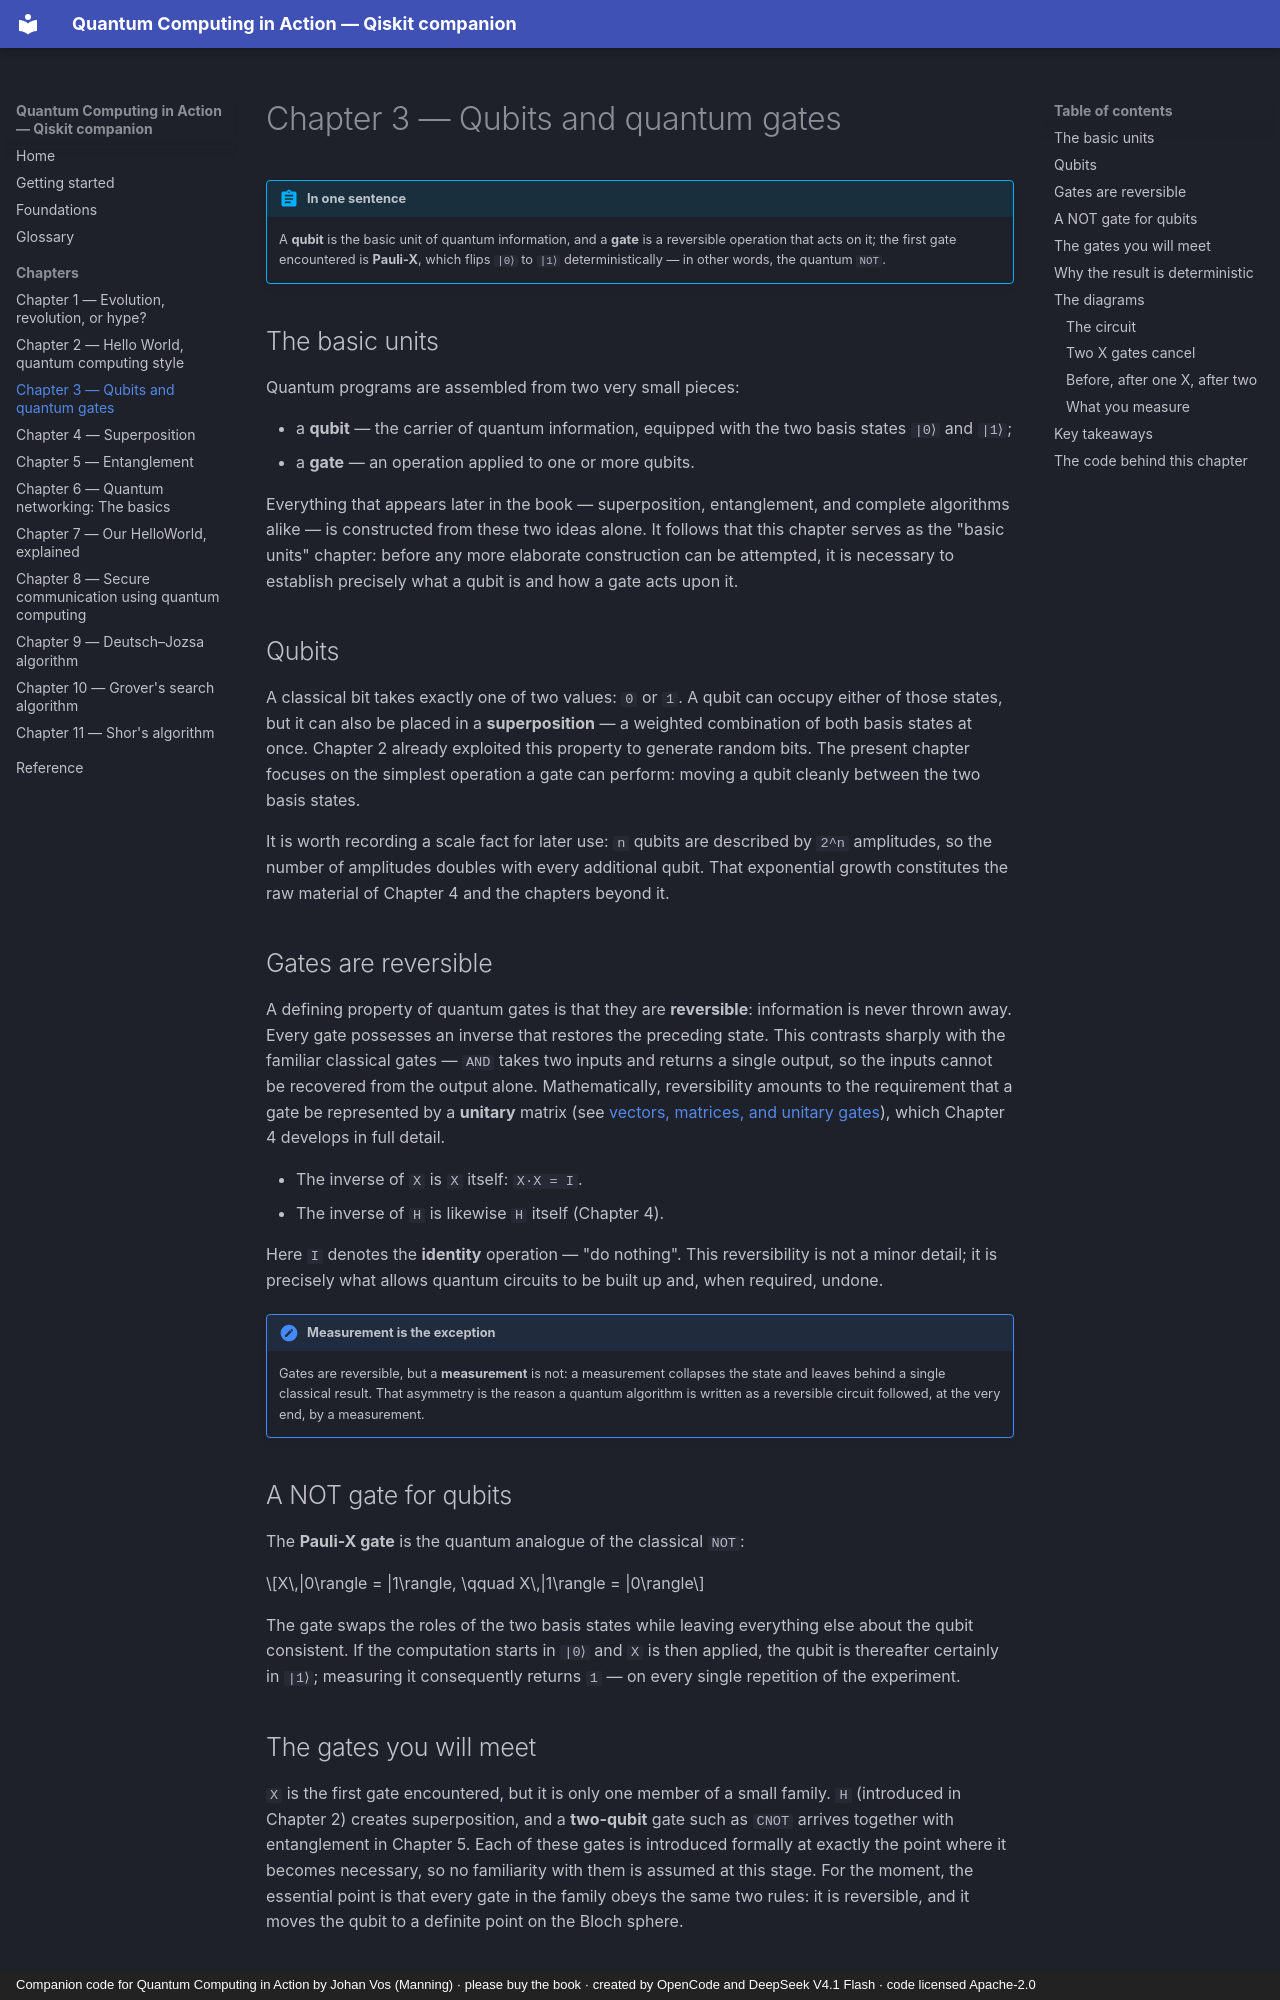

repository: phonhay103/quantum-computing-in-action · page: chapters/ch03-qubits-and-gates/index.html · generator: mkdocs · copyright: Companion code for Quantum Computing in Action by Johan Vos (Manning) · please buy the book · created by OpenCode and DeepSeek V4.1 Flash · code licensed Apache-2.0

# Chapter 3 — Qubits and quantum gates

!!! abstract "In one sentence"
    A **qubit** is the basic unit of quantum information, and a **gate** is a
    reversible operation that acts on it; the first gate encountered is
    **Pauli-X**, which flips `|0⟩` to `|1⟩` deterministically — in other words,
    the quantum `NOT`.

## The basic units

Quantum programs are assembled from two very small pieces:

- a **qubit** — the carrier of quantum information, equipped with the two basis
  states `|0⟩` and `|1⟩`;
- a **gate** — an operation applied to one or more qubits.

Everything that appears later in the book — superposition, entanglement, and
complete algorithms alike — is constructed from these two ideas alone. It
follows that this chapter serves as the "basic units" chapter: before any more
elaborate construction can be attempted, it is necessary to establish precisely
what a qubit is and how a gate acts upon it.

## Qubits

A classical bit takes exactly one of two values: `0` or `1`. A qubit can occupy
either of those states, but it can also be placed in a **superposition** — a
weighted combination of both basis states at once. Chapter 2 already exploited
this property to generate random bits. The present chapter focuses on the
simplest operation a gate can perform: moving a qubit cleanly between the two
basis states.

It is worth recording a scale fact for later use: `n` qubits are described by
`2^n` amplitudes, so the number of amplitudes doubles with every additional
qubit. That exponential growth constitutes the raw material of Chapter 4 and the
chapters beyond it.

## Gates are reversible

A defining property of quantum gates is that they are **reversible**:
information is never thrown away. Every gate possesses an inverse that restores
the preceding state. This contrasts sharply with the familiar classical gates —
`AND` takes two inputs and returns a single output, so the inputs cannot be
recovered from the output alone. Mathematically, reversibility amounts to the
requirement that a gate be represented by a **unitary** matrix
(see [vectors, matrices, and unitary gates](../foundations.md#vectors-matrices-and-unitary-gates)),
which Chapter 4 develops in full detail.

- The inverse of `X` is `X` itself: `X·X = I`.
- The inverse of `H` is likewise `H` itself (Chapter 4).

Here `I` denotes the **identity** operation — "do nothing". This reversibility
is not a minor detail; it is precisely what allows quantum circuits to be built
up and, when required, undone.

!!! note "Measurement is the exception"
    Gates are reversible, but a **measurement** is not: a measurement collapses
    the state and leaves behind a single classical result. That asymmetry is the
    reason a quantum algorithm is written as a reversible circuit followed, at
    the very end, by a measurement.

## A NOT gate for qubits

The **Pauli-X gate** is the quantum analogue of the classical `NOT`:

$$X\,|0\rangle = |1\rangle, \qquad X\,|1\rangle = |0\rangle$$

The gate swaps the roles of the two basis states while leaving everything else
about the qubit consistent. If the computation starts in `|0⟩` and `X` is then
applied, the qubit is thereafter certainly in `|1⟩`; measuring it consequently
returns `1` — on every single repetition of the experiment.
